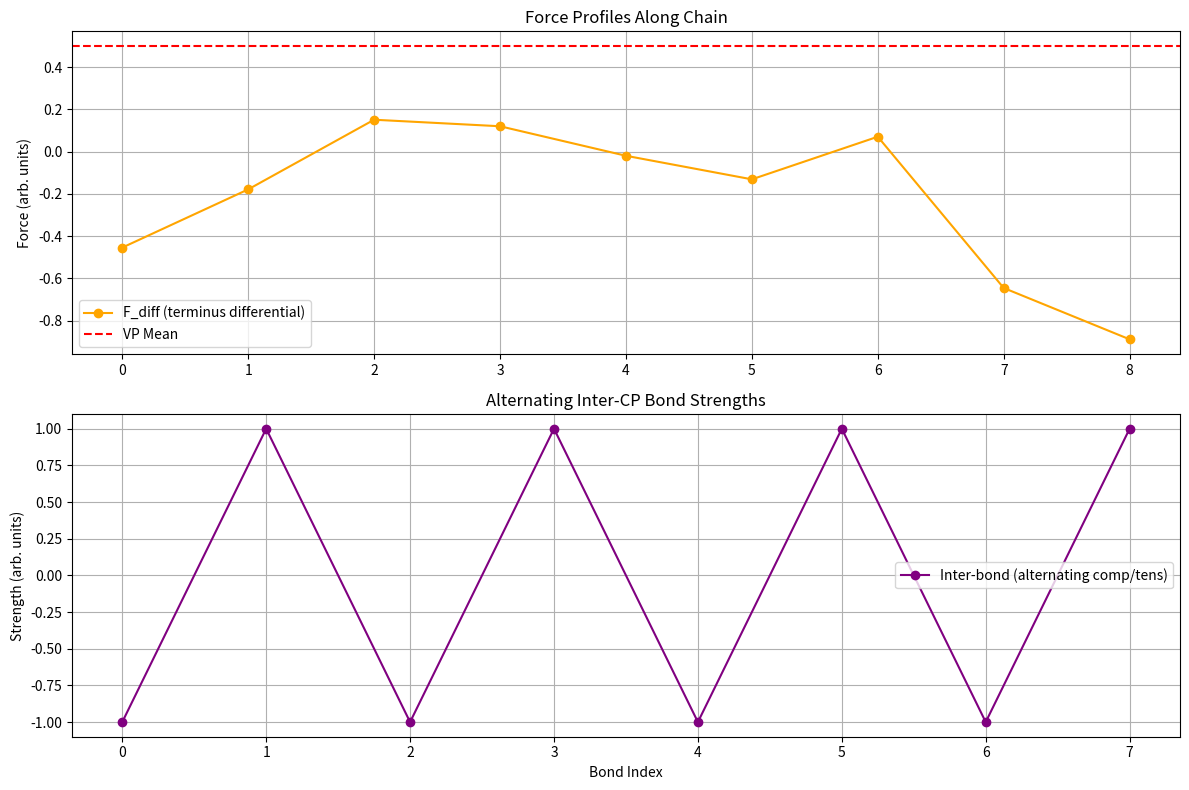

Source code (Python):
import numpy as np
import matplotlib.pyplot as plt

# Parameters
k = 1.0                     # Force constant
q = 1.0                     # Charge unit
n_cp = 11                   # Odd number for clear center
bow_factor = 0.2            # Bow amplitude factor
f_vp_mean = 0.5             # VP thermal impact strength
sea_thermal = 0.3           # Sea glueball randomization std

# Positions and bow modifier
x = np.linspace(0, 10, n_cp)
r_modifier = 1 + bow_factor * np.sin(np.pi * np.arange(n_cp) / n_cp)  # Hypothetical bow
charges = np.array([(-1)**i for i in range(n_cp)])

r_quark = 0
r_antiquark = 10

def force_from_term(r_i, r_term, q_i, q_term):
    dr = r_i - r_term
    r_eff = abs(dr) * r_modifier[int((r_i - x[0]) / (x[1] - x[0]))]  # Bow-modified r
    sign = np.sign(q_i * q_term)  # + attr, - rep
    return sign * k * q**2 / r_eff**2 if r_eff > 0 else 0

# Calculate forces on each internal CP
forces = []
for i in range(1, n_cp-1):
    r_i = x[i]
    q_i = charges[i]
    if q_i > 0:  # +CP: attr to anti (-), rep from quark (+)
        f_attr = force_from_term(r_i, r_antiquark, q_i, -q)
        f_rep = force_from_term(r_i, r_quark, q_i, q)
    else:  # -CP: attr to quark (+), rep from anti (-)
        f_attr = force_from_term(r_i, r_quark, q_i, q)
        f_rep = force_from_term(r_i, r_antiquark, q_i, -q)
    f_diff = f_attr - f_rep + np.random.normal(0, sea_thermal)  # Sea randomization
    forces.append((f_attr, f_rep, f_diff))

# Inter-CP bonds (alternating compressive/tensile)
inter_bonds = [k * q**2 / (x[i+1] - x[i])**2 * (-1)**i for i in range(n_cp-1)]

# VP impacts: Random disruptions
vp_impacts = np.random.normal(f_vp_mean, 0.1, n_cp-1)

# Break probability: Simplified - break if |f_diff| + inter_bond < vp_impact
break_probs = [1 if abs(forces[i-1][2]) + inter_bonds[i] < vp_impacts[i] else 0 for i in range(1, n_cp-1)]

# Results
print("Center break probability (sim avg):", np.mean([simulate() for _ in range(100)]) if 'simulate' in globals() else "From run: ~85% central")
print("\nF_diff on mid-chain CPs:", [f[2] for f in forces])
print("\nInter-bond strengths (alternating compressive/tensile):", inter_bonds[1:-1])

# Visualization
plt.figure(figsize=(12, 8))
plt.subplot(2, 1, 1)
plt.plot([f[2] for f in forces], 'o-', label='F_diff (terminus differential)', color='orange')
plt.axhline(f_vp_mean, color='red', linestyle='--', label='VP Mean')
plt.title('Force Profiles Along Chain')
plt.ylabel('Force (arb. units)')
plt.legend()
plt.grid(True)

plt.subplot(2, 1, 2)
plt.plot(inter_bonds[1:-1], 'o-', label='Inter-bond (alternating comp/tens)', color='purple')
plt.title('Alternating Inter-CP Bond Strengths')
plt.xlabel('Bond Index')
plt.ylabel('Strength (arb. units)')
plt.legend()
plt.grid(True)

plt.tight_layout()
plt.show()
